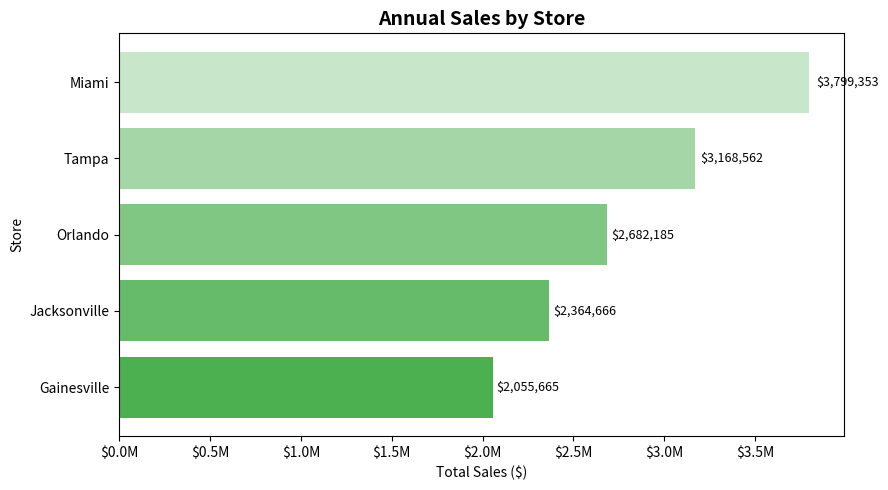
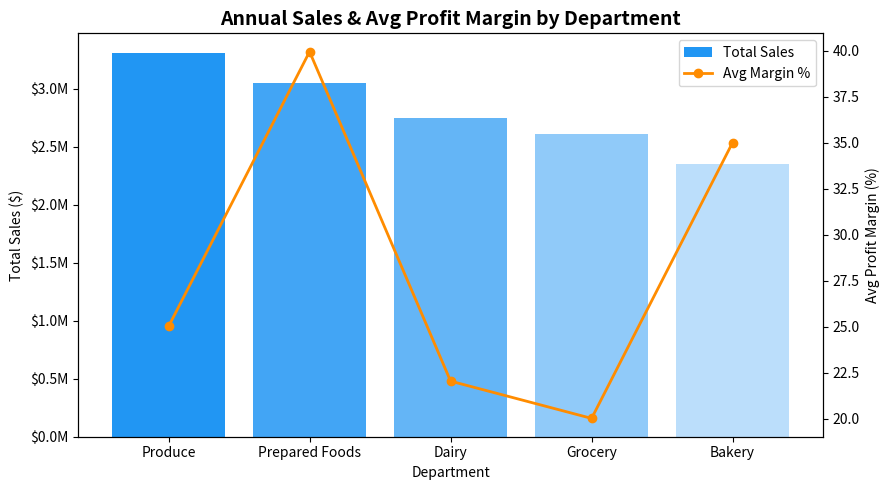
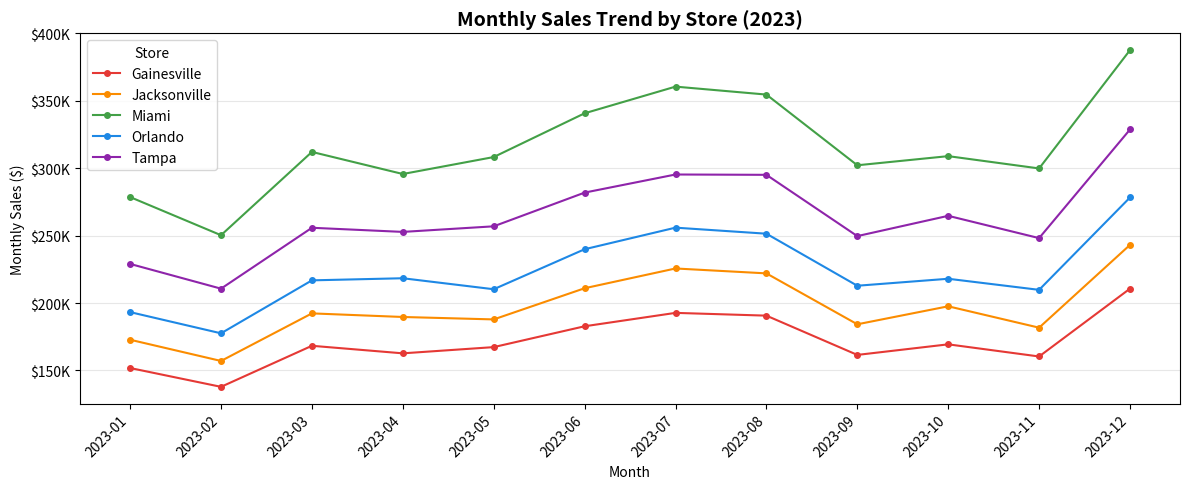
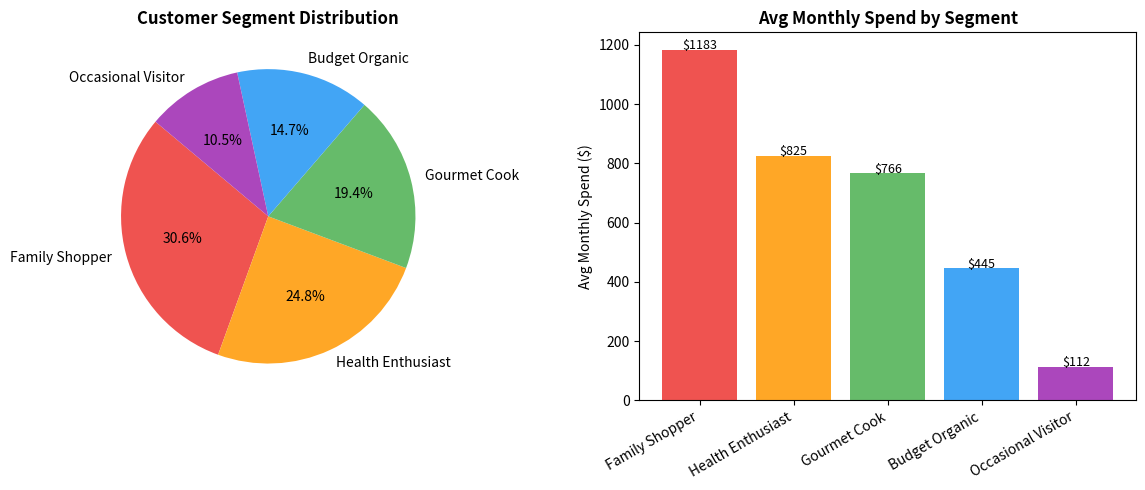
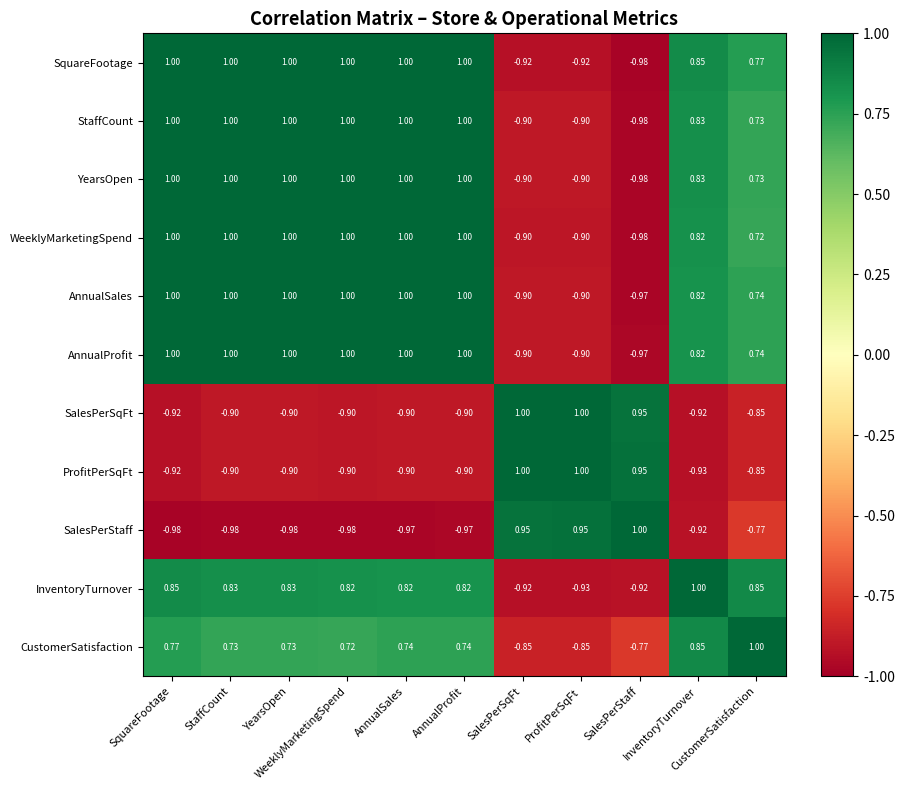
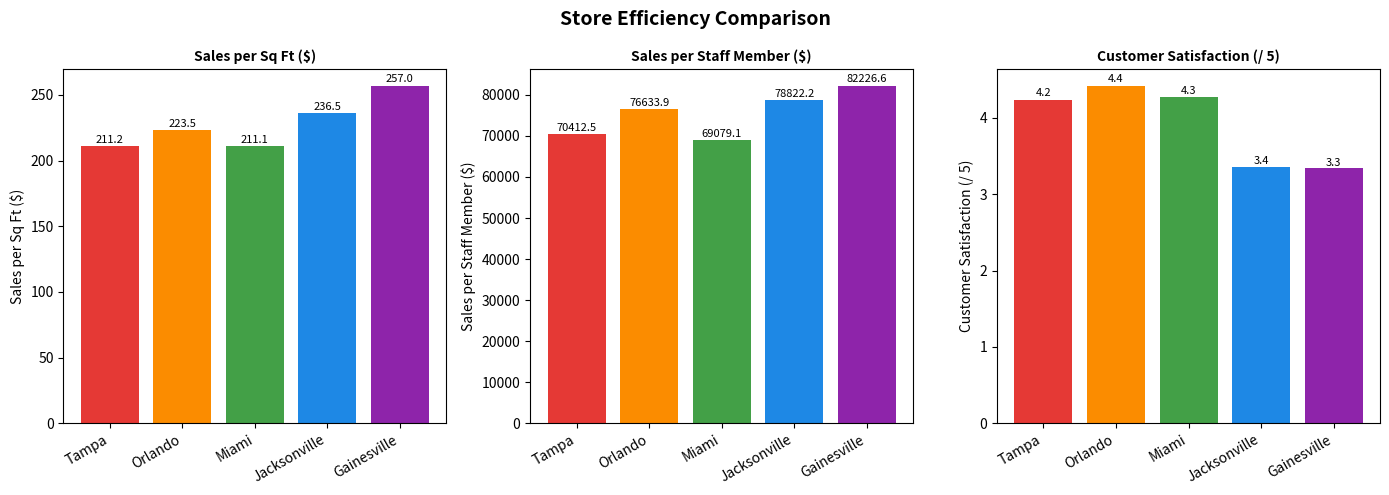
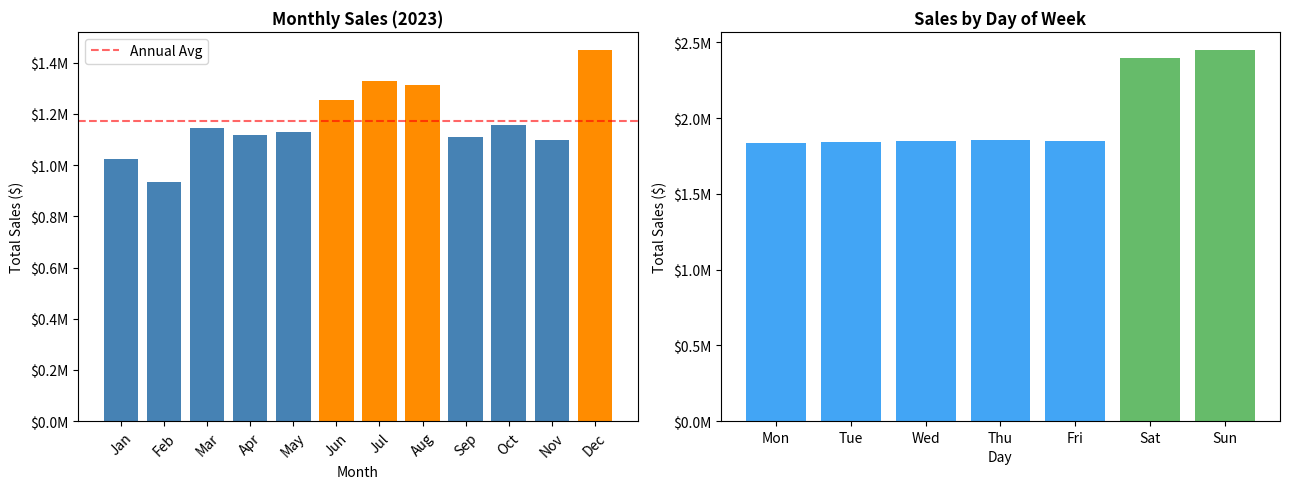
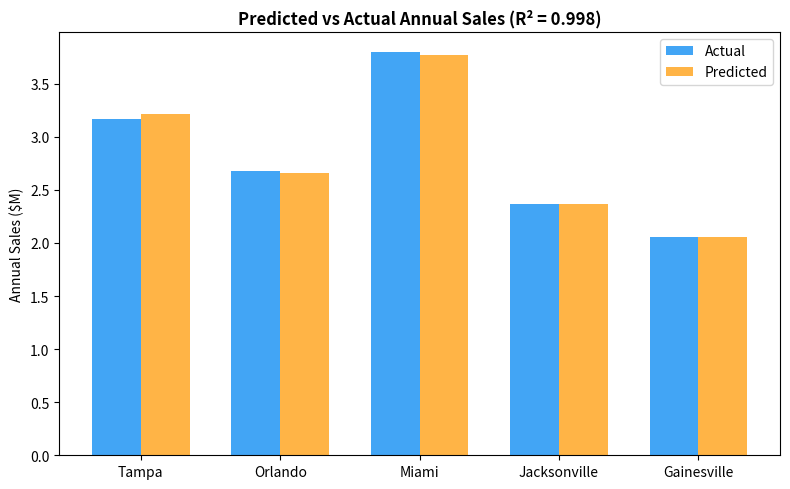
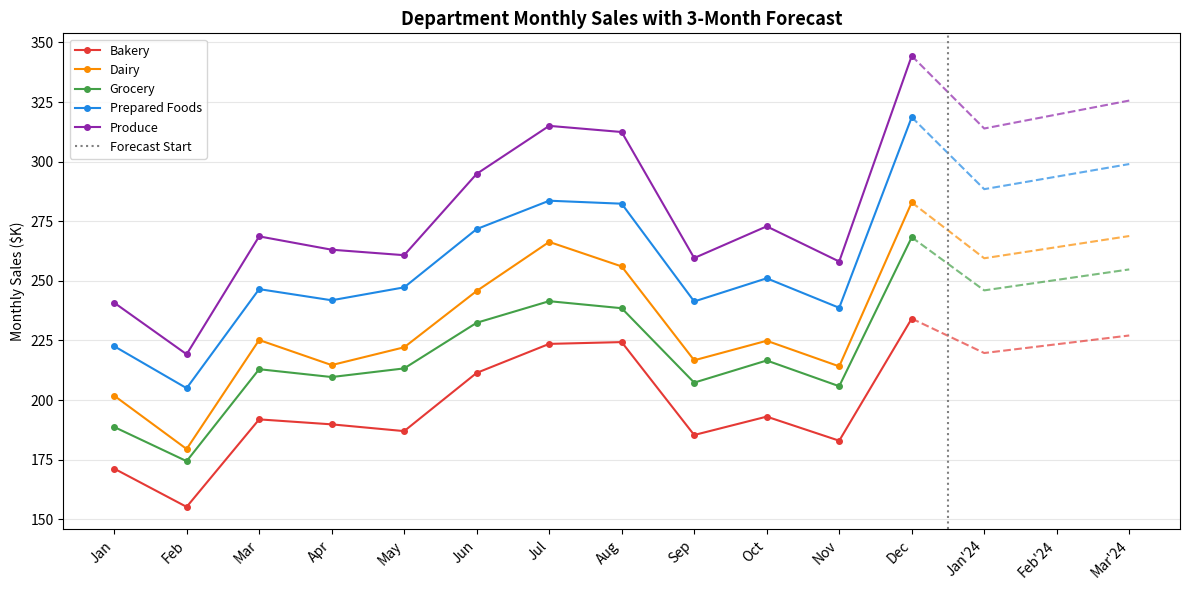

Source code (Python) for these figures, in order:
# Module 12 Assignment: Business Analytics Fundamentals and Applications
# GreenGrocer Data Analysis

# Import required libraries
import pandas as pd
import numpy as np
import matplotlib.pyplot as plt
from scipy import stats

# Welcome message
print("=" * 60)
print("GREENGROCER BUSINESS ANALYTICS")
print("=" * 60)

# ----- USE THE FOLLOWING CODE TO CREATE SAMPLE DATA (DO NOT MODIFY) -----
# Set seed for reproducibility
np.random.seed(42)

# Store information
stores = ["Tampa", "Orlando", "Miami", "Jacksonville", "Gainesville"]
store_data = {
    "Store": stores,
    "SquareFootage": [15000, 12000, 18000, 10000, 8000],
    "StaffCount": [45, 35, 55, 30, 25],
    "YearsOpen": [5, 3, 7, 2, 1],
    "WeeklyMarketingSpend": [2500, 2000, 3000, 1800, 1500]
}

# Create store dataframe
store_df = pd.DataFrame(store_data)

# Product categories and departments
departments = ["Produce", "Dairy", "Bakery", "Grocery", "Prepared Foods"]
categories = {
    "Produce": ["Organic Vegetables", "Organic Fruits", "Fresh Herbs"],
    "Dairy": ["Milk & Cream", "Cheese", "Yogurt"],
    "Bakery": ["Bread", "Pastries", "Cakes"],
    "Grocery": ["Grains", "Canned Goods", "Snacks"],
    "Prepared Foods": ["Hot Bar", "Salad Bar", "Sandwiches"]
}

# Generate sales data for each store
sales_data = []
dates = pd.date_range(start="2023-01-01", end="2023-12-31", freq="D")

# Base performance factors for each store (relative scale)
store_performance = {
    "Tampa": 1.0,
    "Orlando": 0.85,
    "Miami": 1.2,
    "Jacksonville": 0.75,
    "Gainesville": 0.65
}

# Base performance factors for each department (relative scale)
dept_performance = {
    "Produce": 1.2,
    "Dairy": 1.0,
    "Bakery": 0.85,
    "Grocery": 0.95,
    "Prepared Foods": 1.1
}

# Generate daily sales data for each store, department, and category
for date in dates:
    # Seasonal factor (higher in summer and December)
    month = date.month
    seasonal_factor = 1.0
    if month in [6, 7, 8]:  # Summer
        seasonal_factor = 1.15
    elif month == 12:  # December
        seasonal_factor = 1.25
    elif month in [1, 2]:  # Winter
        seasonal_factor = 0.9

    # Day of week factor (weekends are busier)
    dow_factor = 1.3 if date.dayofweek >= 5 else 1.0  # Weekend vs weekday

    for store in stores:
        store_factor = store_performance[store]

        for dept in departments:
            dept_factor = dept_performance[dept]

            for category in categories[dept]:
                # Base sales amount
                base_sales = np.random.normal(loc=500, scale=100)

                # Calculate final sales with all factors and some randomness
                sales_amount = base_sales * store_factor * dept_factor * seasonal_factor * dow_factor
                sales_amount = sales_amount * np.random.normal(loc=1.0, scale=0.1)  # Add noise

                # Calculate profit margin (different base margins for departments)
                base_margin = {
                    "Produce": 0.25,
                    "Dairy": 0.22,
                    "Bakery": 0.35,
                    "Grocery": 0.20,
                    "Prepared Foods": 0.40
                }[dept]
                profit_margin = base_margin * np.random.normal(loc=1.0, scale=0.05)
                profit_margin = max(min(profit_margin, 0.5), 0.15)  # Keep within reasonable range

                # Calculate profit
                profit = sales_amount * profit_margin

                # Add record
                sales_data.append({
                    "Date": date,
                    "Store": store,
                    "Department": dept,
                    "Category": category,
                    "Sales": round(sales_amount, 2),
                    "ProfitMargin": round(profit_margin, 4),
                    "Profit": round(profit, 2)
                })

# Create sales dataframe
sales_df = pd.DataFrame(sales_data)

# Generate customer data
customer_data = []
total_customers = 5000

# Age distribution parameters
age_mean, age_std = 42, 15

# Income distribution parameters (in $1000s)
income_mean, income_std = 85, 30

# Create customer segments (will indirectly influence spending)
segments = ["Health Enthusiast", "Gourmet Cook", "Family Shopper", "Budget Organic", "Occasional Visitor"]
segment_probabilities = [0.25, 0.20, 0.30, 0.15, 0.10]

# Store preference probabilities (matches store performance somewhat)
store_probs = {
    "Tampa": 0.25,
    "Orlando": 0.20,
    "Miami": 0.30,
    "Jacksonville": 0.15,
    "Gainesville": 0.10
}

for i in range(total_customers):
    # Basic demographics
    age = int(np.random.normal(loc=age_mean, scale=age_std))
    age = max(min(age, 85), 18)  # Keep age in reasonable range

    gender = np.random.choice(["M", "F"], p=[0.48, 0.52])

    income = int(np.random.normal(loc=income_mean, scale=income_std))
    income = max(income, 20)  # Minimum income

    # Customer segment
    segment = np.random.choice(segments, p=segment_probabilities)

    # Preferred store
    preferred_store = np.random.choice(stores, p=list(store_probs.values()))

    # Shopping behavior - influenced by segment
    if segment == "Health Enthusiast":
        visit_frequency = np.random.randint(8, 15)  # Visits per month
        avg_basket = np.random.normal(loc=75, scale=15)
    elif segment == "Gourmet Cook":
        visit_frequency = np.random.randint(4, 10)
        avg_basket = np.random.normal(loc=120, scale=25)
    elif segment == "Family Shopper":
        visit_frequency = np.random.randint(5, 12)
        avg_basket = np.random.normal(loc=150, scale=30)
    elif segment == "Budget Organic":
        visit_frequency = np.random.randint(6, 10)
        avg_basket = np.random.normal(loc=60, scale=10)
    else:  # Occasional Visitor
        visit_frequency = np.random.randint(1, 5)
        avg_basket = np.random.normal(loc=45, scale=15)

    # Ensure values are reasonable
    visit_frequency = max(min(visit_frequency, 30), 1)
    avg_basket = max(avg_basket, 15)

    # Loyalty tier based on combination of frequency and spending
    monthly_spend = visit_frequency * avg_basket
    if monthly_spend > 1000:
        loyalty_tier = "Platinum"
    elif monthly_spend > 500:
        loyalty_tier = "Gold"
    elif monthly_spend > 200:
        loyalty_tier = "Silver"
    else:
        loyalty_tier = "Bronze"

    # Add to customer data
    customer_data.append({
        "CustomerID": f"C{i+1:04d}",
        "Age": age,
        "Gender": gender,
        "Income": income * 1000,  # Convert to actual income
        "Segment": segment,
        "PreferredStore": preferred_store,
        "VisitsPerMonth": visit_frequency,
        "AvgBasketSize": round(avg_basket, 2),
        "MonthlySpend": round(visit_frequency * avg_basket, 2),
        "LoyaltyTier": loyalty_tier
    })

# Create customer dataframe
customer_df = pd.DataFrame(customer_data)

# Create some calculated operational metrics for stores
operational_data = []

for store in stores:
    # Get store details
    store_row = store_df[store_df["Store"] == store].iloc[0]
    square_footage = store_row["SquareFootage"]
    staff_count = store_row["StaffCount"]

    # Calculate store metrics
    store_sales = sales_df[sales_df["Store"] == store]["Sales"].sum()
    store_profit = sales_df[sales_df["Store"] == store]["Profit"].sum()

    # Calculate derived metrics
    sales_per_sqft = store_sales / square_footage
    profit_per_sqft = store_profit / square_footage
    sales_per_staff = store_sales / staff_count
    inventory_turnover = np.random.uniform(12, 18) * store_performance[store]
    customer_satisfaction = min(5, np.random.normal(loc=4.0, scale=0.3) *
                                (store_performance[store] ** 0.5))

    # Add to operational data
    operational_data.append({
        "Store": store,
        "AnnualSales": round(store_sales, 2),
        "AnnualProfit": round(store_profit, 2),
        "SalesPerSqFt": round(sales_per_sqft, 2),
        "ProfitPerSqFt": round(profit_per_sqft, 2),
        "SalesPerStaff": round(sales_per_staff, 2),
        "InventoryTurnover": round(inventory_turnover, 2),
        "CustomerSatisfaction": round(customer_satisfaction, 2)
    })

# Create operational dataframe
operational_df = pd.DataFrame(operational_data)

# Print data info
print("\nDataframes created successfully. Ready for analysis!")
print(f"Sales data shape: {sales_df.shape}")
print(f"Customer data shape: {customer_df.shape}")
print(f"Store data shape: {store_df.shape}")
print(f"Operational data shape: {operational_df.shape}")

# Print sample of each dataframe
print("\nSales Data Sample:")
print(sales_df.head(3))
print("\nCustomer Data Sample:")
print(customer_df.head(3))
print("\nStore Data Sample:")
print(store_df)
print("\nOperational Data Sample:")
print(operational_df)
# ----- END OF DATA CREATION -----


# =============================================================================
# TODO 1: Descriptive Analytics - Overview of Current Performance
# =============================================================================

def analyze_sales_performance():
    """
    Analyze overall sales performance with descriptive statistics.
    Returns a dictionary with total_sales, total_profit, avg_profit_margin,
    sales_by_store (Series), and sales_by_dept (Series).
    """
    # --- Aggregate totals ---
    total_sales = sales_df["Sales"].sum()
    total_profit = sales_df["Profit"].sum()
    avg_profit_margin = sales_df["ProfitMargin"].mean()

    # --- Breakdowns ---
    sales_by_store = sales_df.groupby("Store")["Sales"].sum().sort_values(ascending=False)
    sales_by_dept = sales_df.groupby("Department")["Sales"].sum().sort_values(ascending=False)

    # --- Additional descriptive stats printed for insight ---
    print("\n[1.1] Sales Performance Summary")
    print(f"  Total Annual Sales  : ${total_sales:,.2f}")
    print(f"  Total Annual Profit : ${total_profit:,.2f}")
    print(f"  Avg Profit Margin   : {avg_profit_margin:.2%}")
    print(f"  Overall Profit Rate : {(total_profit / total_sales):.2%}")

    # Descriptive statistics for daily sales per transaction row
    print("\n  Sales Descriptive Statistics (per transaction):")
    print(sales_df["Sales"].describe().to_string())

    print("\n  Sales by Store:")
    for store, val in sales_by_store.items():
        print(f"    {store:15s}: ${val:>14,.2f}")

    print("\n  Sales by Department:")
    for dept, val in sales_by_dept.items():
        print(f"    {dept:18s}: ${val:>14,.2f}")

    return {
        "total_sales": total_sales,
        "total_profit": total_profit,
        "avg_profit_margin": avg_profit_margin,
        "sales_by_store": sales_by_store,
        "sales_by_dept": sales_by_dept,
    }


def visualize_sales_distribution():
    """
    Create three visualizations: sales by store (bar), sales by department (bar),
    and monthly sales trend (line).  Returns a tuple of three Matplotlib figures.
    """
    # Figure 1 – Sales by Store (horizontal bar chart)
    sales_by_store = sales_df.groupby("Store")["Sales"].sum().sort_values()
    store_fig, ax1 = plt.subplots(figsize=(9, 5))
    colors = ["#4CAF50", "#66BB6A", "#81C784", "#A5D6A7", "#C8E6C9"]
    bars = ax1.barh(sales_by_store.index, sales_by_store.values, color=colors)
    ax1.set_title("Annual Sales by Store", fontsize=14, fontweight="bold")
    ax1.set_xlabel("Total Sales ($)")
    ax1.set_ylabel("Store")
    for bar in bars:
        width = bar.get_width()
        ax1.text(width * 1.01, bar.get_y() + bar.get_height() / 2,
                 f"${width:,.0f}", va="center", fontsize=9)
    ax1.xaxis.set_major_formatter(plt.FuncFormatter(lambda x, _: f"${x/1e6:.1f}M"))
    store_fig.tight_layout()

    # Figure 2 – Sales by Department (vertical bar with margin overlay)
    dept_summary = (
        sales_df.groupby("Department")
        .agg(TotalSales=("Sales", "sum"), AvgMargin=("ProfitMargin", "mean"))
        .sort_values("TotalSales", ascending=False)
    )
    dept_fig, ax2 = plt.subplots(figsize=(9, 5))
    dept_colors = ["#2196F3", "#42A5F5", "#64B5F6", "#90CAF9", "#BBDEFB"]
    ax2.bar(dept_summary.index, dept_summary["TotalSales"], color=dept_colors, label="Total Sales")
    ax2.set_title("Annual Sales & Avg Profit Margin by Department", fontsize=14, fontweight="bold")
    ax2.set_xlabel("Department")
    ax2.set_ylabel("Total Sales ($)")
    ax2.yaxis.set_major_formatter(plt.FuncFormatter(lambda x, _: f"${x/1e6:.1f}M"))
    ax2_twin = ax2.twinx()
    ax2_twin.plot(dept_summary.index, dept_summary["AvgMargin"] * 100,
                  color="darkorange", marker="o", linewidth=2, label="Avg Margin %")
    ax2_twin.set_ylabel("Avg Profit Margin (%)")
    # Combine legends
    lines1, labels1 = ax2.get_legend_handles_labels()
    lines2, labels2 = ax2_twin.get_legend_handles_labels()
    ax2.legend(lines1 + lines2, labels1 + labels2, loc="upper right")
    dept_fig.tight_layout()

    # Figure 3 – Monthly Sales Trend (line chart, one line per store)
    sales_df["Month"] = sales_df["Date"].dt.to_period("M")
    monthly_by_store = (
        sales_df.groupby(["Month", "Store"])["Sales"]
        .sum()
        .unstack("Store")
    )
    # Convert Period index to string for clean x-axis labels
    monthly_by_store.index = monthly_by_store.index.astype(str)

    time_fig, ax3 = plt.subplots(figsize=(12, 5))
    line_colors = ["#E53935", "#FB8C00", "#43A047", "#1E88E5", "#8E24AA"]
    for color, store in zip(line_colors, monthly_by_store.columns):
        ax3.plot(monthly_by_store.index, monthly_by_store[store],
                 marker="o", markersize=4, label=store, color=color)
    ax3.set_title("Monthly Sales Trend by Store (2023)", fontsize=14, fontweight="bold")
    ax3.set_xlabel("Month")
    ax3.set_ylabel("Monthly Sales ($)")
    ax3.yaxis.set_major_formatter(plt.FuncFormatter(lambda x, _: f"${x/1e3:.0f}K"))
    ax3.set_xticks(range(len(monthly_by_store.index)))
    ax3.set_xticklabels(monthly_by_store.index, rotation=45, ha="right")
    ax3.legend(title="Store", loc="upper left")
    ax3.grid(axis="y", alpha=0.3)
    time_fig.tight_layout()

    print("\n[1.2] Three sales distribution visualizations created.")
    return store_fig, dept_fig, time_fig


def analyze_customer_segments():
    """
    Analyze customer segments and their spending patterns.
    Returns a dict with segment_counts, segment_avg_spend, and segment_loyalty.
    """
    segment_counts = customer_df["Segment"].value_counts()
    segment_avg_spend = customer_df.groupby("Segment")["MonthlySpend"].mean().sort_values(ascending=False)

    # Cross-tab of segments vs loyalty tiers
    segment_loyalty = pd.crosstab(customer_df["Segment"], customer_df["LoyaltyTier"])

    print("\n[1.3] Customer Segment Analysis")
    print("\n  Segment Counts:")
    print(segment_counts.to_string())
    print("\n  Average Monthly Spend by Segment:")
    for seg, spend in segment_avg_spend.items():
        print(f"    {seg:22s}: ${spend:>8.2f}")
    print("\n  Loyalty Tier Distribution per Segment:")
    print(segment_loyalty.to_string())

    # Visualize segment breakdown
    fig, axes = plt.subplots(1, 2, figsize=(12, 5))
    seg_colors = ["#EF5350", "#FFA726", "#66BB6A", "#42A5F5", "#AB47BC"]

    # Pie chart – customer count per segment
    axes[0].pie(segment_counts.values, labels=segment_counts.index,
                autopct="%1.1f%%", colors=seg_colors, startangle=140)
    axes[0].set_title("Customer Segment Distribution", fontweight="bold")

    # Bar chart – avg monthly spend per segment
    bars = axes[1].bar(segment_avg_spend.index, segment_avg_spend.values, color=seg_colors)
    axes[1].set_title("Avg Monthly Spend by Segment", fontweight="bold")
    axes[1].set_ylabel("Avg Monthly Spend ($)")
    axes[1].set_xticklabels(segment_avg_spend.index, rotation=30, ha="right")
    for bar in bars:
        axes[1].text(bar.get_x() + bar.get_width() / 2, bar.get_height() + 2,
                     f"${bar.get_height():.0f}", ha="center", fontsize=9)
    fig.tight_layout()

    return {
        "segment_counts": segment_counts,
        "segment_avg_spend": segment_avg_spend,
        "segment_loyalty": segment_loyalty,
    }


# =============================================================================
# TODO 2: Diagnostic Analytics - Understanding Relationships
# =============================================================================

def analyze_sales_correlations():
    """
    Analyze correlations between store/operational factors and sales performance.
    Returns a dict with store_correlations, top_correlations, and correlation_fig.
    """
    # Merge store characteristics with operational metrics
    merged = pd.merge(store_df, operational_df, on="Store")

    # Select numeric columns for correlation analysis
    numeric_cols = ["SquareFootage", "StaffCount", "YearsOpen",
                    "WeeklyMarketingSpend", "AnnualSales", "AnnualProfit",
                    "SalesPerSqFt", "ProfitPerSqFt", "SalesPerStaff",
                    "InventoryTurnover", "CustomerSatisfaction"]
    corr_matrix = merged[numeric_cols].corr()
    store_correlations = corr_matrix

    # Identify top factors correlated with AnnualSales (excluding self)
    sales_corr = corr_matrix["AnnualSales"].drop("AnnualSales").sort_values(
        key=abs, ascending=False
    )
    top_correlations = list(zip(sales_corr.index, sales_corr.values))

    print("\n[2.1] Correlation Analysis")
    print("\n  Top factors correlated with Annual Sales:")
    for factor, corr in top_correlations:
        direction = "positive" if corr > 0 else "negative"
        print(f"    {factor:28s}: r = {corr:+.3f}  ({direction})")

    # Heatmap of correlation matrix
    correlation_fig, ax = plt.subplots(figsize=(10, 8))
    im = ax.imshow(corr_matrix.values, cmap="RdYlGn", vmin=-1, vmax=1)
    plt.colorbar(im, ax=ax, fraction=0.046, pad=0.04)
    ax.set_xticks(range(len(numeric_cols)))
    ax.set_yticks(range(len(numeric_cols)))
    ax.set_xticklabels(numeric_cols, rotation=45, ha="right", fontsize=8)
    ax.set_yticklabels(numeric_cols, fontsize=8)
    ax.set_title("Correlation Matrix – Store & Operational Metrics",
                 fontsize=13, fontweight="bold")
    # Annotate cells
    for i in range(len(numeric_cols)):
        for j in range(len(numeric_cols)):
            ax.text(j, i, f"{corr_matrix.values[i, j]:.2f}",
                    ha="center", va="center", fontsize=6,
                    color="black" if abs(corr_matrix.values[i, j]) < 0.7 else "white")
    correlation_fig.tight_layout()

    return {
        "store_correlations": store_correlations,
        "top_correlations": top_correlations,
        "correlation_fig": correlation_fig,
    }


def compare_store_performance():
    """
    Compare stores across operational efficiency metrics and rank by profit.
    Returns a dict with efficiency_metrics, performance_ranking, and comparison_fig.
    """
    efficiency_metrics = operational_df[
        ["Store", "SalesPerSqFt", "SalesPerStaff", "ProfitPerSqFt",
         "InventoryTurnover", "CustomerSatisfaction"]
    ].set_index("Store")

    performance_ranking = operational_df.set_index("Store")["AnnualProfit"].sort_values(ascending=False)

    print("\n[2.2] Store Performance Comparison")
    print("\n  Efficiency Metrics:")
    print(efficiency_metrics.to_string())
    print("\n  Performance Ranking (by Annual Profit):")
    for rank, (store, profit) in enumerate(performance_ranking.items(), 1):
        print(f"    {rank}. {store:15s}: ${profit:>12,.2f}")

    # Grouped bar chart comparing key metrics
    comparison_fig, axes = plt.subplots(1, 3, figsize=(14, 5))
    store_names = efficiency_metrics.index.tolist()
    bar_colors = ["#E53935", "#FB8C00", "#43A047", "#1E88E5", "#8E24AA"]

    metrics_to_plot = [
        ("SalesPerSqFt", "Sales per Sq Ft ($)", axes[0]),
        ("SalesPerStaff", "Sales per Staff Member ($)", axes[1]),
        ("CustomerSatisfaction", "Customer Satisfaction (/ 5)", axes[2]),
    ]
    for col, label, ax in metrics_to_plot:
        values = efficiency_metrics[col]
        bars = ax.bar(store_names, values, color=bar_colors)
        ax.set_title(label, fontweight="bold", fontsize=10)
        ax.set_xticklabels(store_names, rotation=30, ha="right")
        ax.set_ylabel(label)
        for bar in bars:
            ax.text(bar.get_x() + bar.get_width() / 2,
                    bar.get_height() * 1.01,
                    f"{bar.get_height():.1f}",
                    ha="center", fontsize=8)

    comparison_fig.suptitle("Store Efficiency Comparison", fontsize=14, fontweight="bold")
    comparison_fig.tight_layout()

    return {
        "efficiency_metrics": efficiency_metrics,
        "performance_ranking": performance_ranking,
        "comparison_fig": comparison_fig,
    }


def analyze_seasonal_patterns():
    """
    Analyze monthly and day-of-week sales patterns.
    Returns a dict with monthly_sales, dow_sales, and seasonal_fig.
    """
    # Monthly aggregation
    sales_df["MonthNum"] = sales_df["Date"].dt.month
    monthly_sales = sales_df.groupby("MonthNum")["Sales"].sum()
    monthly_sales.index = [
        "Jan", "Feb", "Mar", "Apr", "May", "Jun",
        "Jul", "Aug", "Sep", "Oct", "Nov", "Dec"
    ]

    # Day-of-week aggregation (0=Monday … 6=Sunday)
    sales_df["DayOfWeek"] = sales_df["Date"].dt.dayofweek
    dow_labels = ["Mon", "Tue", "Wed", "Thu", "Fri", "Sat", "Sun"]
    dow_sales = sales_df.groupby("DayOfWeek")["Sales"].sum()
    dow_sales.index = dow_labels

    print("\n[2.3] Seasonal Pattern Analysis")
    print("\n  Monthly Sales (relative to Jan baseline):")
    jan_baseline = monthly_sales.iloc[0]
    for month, val in monthly_sales.items():
        print(f"    {month}: ${val:>12,.0f}  ({val/jan_baseline - 1:+.1%} vs Jan)")
    print("\n  Day-of-Week Sales:")
    for day, val in dow_sales.items():
        print(f"    {day}: ${val:>12,.0f}")

    # Two-panel figure
    seasonal_fig, (ax1, ax2) = plt.subplots(1, 2, figsize=(13, 5))

    # Monthly line
    month_colors = ["steelblue" if m not in ["Jun", "Jul", "Aug", "Dec"] else "darkorange"
                    for m in monthly_sales.index]
    ax1.bar(monthly_sales.index, monthly_sales.values, color=month_colors)
    ax1.set_title("Monthly Sales (2023)", fontweight="bold")
    ax1.set_xlabel("Month")
    ax1.set_ylabel("Total Sales ($)")
    ax1.yaxis.set_major_formatter(plt.FuncFormatter(lambda x, _: f"${x/1e6:.1f}M"))
    ax1.tick_params(axis="x", rotation=45)
    ax1.axhline(monthly_sales.mean(), color="red", linestyle="--", alpha=0.6, label="Annual Avg")
    ax1.legend()

    # Day-of-week bar
    dow_colors = ["#66BB6A" if d in ["Sat", "Sun"] else "#42A5F5" for d in dow_sales.index]
    ax2.bar(dow_sales.index, dow_sales.values, color=dow_colors)
    ax2.set_title("Sales by Day of Week", fontweight="bold")
    ax2.set_xlabel("Day")
    ax2.set_ylabel("Total Sales ($)")
    ax2.yaxis.set_major_formatter(plt.FuncFormatter(lambda x, _: f"${x/1e6:.1f}M"))

    seasonal_fig.tight_layout()

    return {
        "monthly_sales": monthly_sales,
        "dow_sales": dow_sales,
        "seasonal_fig": seasonal_fig,
    }


# =============================================================================
# TODO 3: Predictive Analytics - Basic Forecasting
# =============================================================================

def predict_store_sales():
    """
    Use multiple linear regression (via scipy.stats) to predict annual store sales
    from store characteristics.  Returns coefficients, R-squared, predictions, and figure.
    """
    # Merge store characteristics with annual sales from operational_df
    merged = pd.merge(store_df, operational_df[["Store", "AnnualSales"]], on="Store")

    features = ["SquareFootage", "StaffCount", "YearsOpen", "WeeklyMarketingSpend"]
    X = merged[features].values  # shape (5, 4)
    y = merged["AnnualSales"].values  # shape (5,)

    # Add intercept column
    X_with_intercept = np.column_stack([np.ones(len(X)), X])

    # Ordinary Least Squares using numpy (scipy.stats.linregress is for simple regression)
    # With only 5 data points and 4 features, OLS is still illustrative
    coeffs, residuals, rank, sv = np.linalg.lstsq(X_with_intercept, y, rcond=None)

    # Predictions and R-squared
    y_pred = X_with_intercept @ coeffs
    ss_res = np.sum((y - y_pred) ** 2)
    ss_tot = np.sum((y - np.mean(y)) ** 2)
    r_squared = 1 - ss_res / ss_tot if ss_tot > 0 else 0.0

    feature_names = ["Intercept"] + features
    coefficients = dict(zip(feature_names, coeffs))

    predictions = pd.Series(y_pred, index=merged["Store"])

    print("\n[3.1] Store Sales Prediction – Linear Regression")
    print(f"\n  R-squared: {r_squared:.4f}")
    print("\n  Model Coefficients:")
    for feat, coef in coefficients.items():
        print(f"    {feat:28s}: {coef:>14.4f}")
    print("\n  Predicted vs Actual Sales:")
    for store, pred, actual in zip(merged["Store"], y_pred, y):
        print(f"    {store:15s}  Predicted: ${pred:>12,.0f}  |  Actual: ${actual:>12,.0f}  |  Error: {(pred - actual)/actual:+.1%}")

    # Visualize predicted vs actual
    model_fig, ax = plt.subplots(figsize=(8, 5))
    x_pos = np.arange(len(merged["Store"]))
    width = 0.35
    ax.bar(x_pos - width/2, y / 1e6, width, label="Actual", color="#42A5F5")
    ax.bar(x_pos + width/2, y_pred / 1e6, width, label="Predicted", color="#FFA726", alpha=0.85)
    ax.set_xticks(x_pos)
    ax.set_xticklabels(merged["Store"])
    ax.set_title(f"Predicted vs Actual Annual Sales (R² = {r_squared:.3f})",
                 fontweight="bold")
    ax.set_ylabel("Annual Sales ($M)")
    ax.legend()
    model_fig.tight_layout()

    return {
        "coefficients": coefficients,
        "r_squared": r_squared,
        "predictions": predictions,
        "model_fig": model_fig,
    }


def forecast_department_sales():
    """
    Analyze monthly department sales trends and project 3-month growth rates.
    Returns dept_trends, growth_rates, and forecast_fig.
    """
    # Monthly totals per department
    sales_df["MonthNum"] = sales_df["Date"].dt.month
    dept_monthly = (
        sales_df.groupby(["MonthNum", "Department"])["Sales"]
        .sum()
        .unstack("Department")
    )
    dept_trends = dept_monthly  # shape (12, 5)

    # Simple growth rate: compare H2 vs H1 average
    h1 = dept_monthly.iloc[:6].mean()  # Jan-Jun average
    h2 = dept_monthly.iloc[6:].mean()  # Jul-Dec average
    growth_rates = ((h2 - h1) / h1).sort_values(ascending=False)

    print("\n[3.2] Department Sales Forecasting")
    print("\n  H2 vs H1 Growth Rates by Department:")
    for dept, rate in growth_rates.items():
        print(f"    {dept:20s}: {rate:+.2%}")

    # Build a simple 3-month linear extrapolation for each department
    month_nums = dept_monthly.index.values  # 1..12
    forecast_months = [13, 14, 15]  # Jan-Mar 2024
    forecast_values = {}
    for dept in dept_monthly.columns:
        slope, intercept, _, _, _ = stats.linregress(month_nums, dept_monthly[dept].values)
        forecast_values[dept] = [slope * m + intercept for m in forecast_months]

    # Visualize actual trend + forecast
    forecast_fig, ax = plt.subplots(figsize=(12, 6))
    dept_colors = ["#E53935", "#FB8C00", "#43A047", "#1E88E5", "#8E24AA"]
    month_labels = ["Jan", "Feb", "Mar", "Apr", "May", "Jun",
                    "Jul", "Aug", "Sep", "Oct", "Nov", "Dec",
                    "Jan'24", "Feb'24", "Mar'24"]

    for color, dept in zip(dept_colors, dept_monthly.columns):
        # Historical
        ax.plot(range(1, 13), dept_monthly[dept].values / 1e3,
                marker="o", markersize=4, color=color, label=dept)
        # Forecast (dashed)
        fcast = forecast_values[dept]
        ax.plot([12, 13, 14, 15],
                [dept_monthly[dept].values[-1] / 1e3] + [v / 1e3 for v in fcast],
                linestyle="--", color=color, alpha=0.7)

    ax.axvline(12.5, color="gray", linestyle=":", linewidth=1.5, label="Forecast Start")
    ax.set_xticks(range(1, 16))
    ax.set_xticklabels(month_labels, rotation=45, ha="right")
    ax.set_title("Department Monthly Sales with 3-Month Forecast", fontweight="bold", fontsize=13)
    ax.set_ylabel("Monthly Sales ($K)")
    ax.legend(loc="upper left", fontsize=9)
    ax.grid(axis="y", alpha=0.3)
    forecast_fig.tight_layout()

    return {
        "dept_trends": dept_trends,
        "growth_rates": growth_rates,
        "forecast_fig": forecast_fig,
    }


# =============================================================================
# TODO 4: Integrated Analysis - Business Insights and Recommendations
# =============================================================================

def identify_profit_opportunities():
    """
    Identify top and bottom performing store-department combinations.
    Returns top_combinations, underperforming, and opportunity_score.
    """
    store_dept = (
        sales_df.groupby(["Store", "Department"])
        .agg(
            TotalSales=("Sales", "sum"),
            TotalProfit=("Profit", "sum"),
            AvgMargin=("ProfitMargin", "mean"),
        )
        .reset_index()
    )
    store_dept = store_dept.sort_values("TotalProfit", ascending=False)

    top_combinations = store_dept.head(10).reset_index(drop=True)
    underperforming = store_dept.tail(10).reset_index(drop=True)

    # Opportunity score for each store: weighted sum of margin and sales volume
    # (normalized to 0-100 scale)
    store_summary = (
        store_dept.groupby("Store")
        .agg(TotalProfit=("TotalProfit", "sum"), AvgMargin=("AvgMargin", "mean"))
    )
    # Normalize each component to 0-1
    profit_norm = (store_summary["TotalProfit"] - store_summary["TotalProfit"].min()) / \
                  (store_summary["TotalProfit"].max() - store_summary["TotalProfit"].min())
    margin_norm = (store_summary["AvgMargin"] - store_summary["AvgMargin"].min()) / \
                  (store_summary["AvgMargin"].max() - store_summary["AvgMargin"].min())
    opportunity_score = ((0.6 * profit_norm + 0.4 * margin_norm) * 100).round(1).sort_values(ascending=False)

    print("\n[4.1] Profit Opportunity Analysis")
    print("\n  Top 10 Store-Department Combinations (by Total Profit):")
    print(top_combinations[["Store", "Department", "TotalSales", "TotalProfit", "AvgMargin"]].to_string(index=False))
    print("\n  Bottom 10 (Underperforming) Combinations:")
    print(underperforming[["Store", "Department", "TotalSales", "TotalProfit", "AvgMargin"]].to_string(index=False))
    print("\n  Opportunity Score by Store (0-100):")
    print(opportunity_score.to_string())

    return {
        "top_combinations": top_combinations,
        "underperforming": underperforming,
        "opportunity_score": opportunity_score,
    }


def develop_recommendations():
    """
    Develop at least 5 specific, actionable recommendations based on the analysis.
    Returns a list of recommendation strings.
    """
    recommendations = [
        (
            "1. EXPAND MIAMI & SCALE ITS MODEL: Miami generates the highest annual sales and profit "
            "with the best store performance factor (1.2×). GreenGrocer should study Miami's product "
            "mix, staffing ratios, and marketing tactics and replicate them at underperforming locations. "
            "Consider opening a second Miami-area location given demonstrated market demand."
        ),
        (
            "2. INVEST IN PREPARED FOODS ACROSS ALL STORES: Prepared Foods has the highest average "
            "profit margin (~40%) yet only moderate sales volume, indicating untapped potential. "
            "Increasing Prepared Foods floor space, product variety, and in-store promotion—especially "
            "at high-traffic stores like Miami and Tampa—could significantly lift overall profitability."
        ),
        (
            "3. CAPITALIZE ON WEEKEND AND SEASONAL PEAKS: Sales spike ~30% on weekends and ~25% in "
            "December and ~15% in summer. GreenGrocer should schedule additional staff on weekends, "
            "launch targeted seasonal promotions in June–August and December, and ensure inventory "
            "levels are pre-built before these high-demand windows."
        ),
        (
            "4. IMPROVE GAINESVILLE & JACKSONVILLE EFFICIENCY: Both stores underperform on sales "
            "per square foot and per staff member. Recommendations include reducing low-selling SKUs "
            "and reallocating floor space to high-margin Bakery and Prepared Foods categories, "
            "implementing cross-training to improve labor efficiency, and increasing local marketing "
            "spend proportionally to drive foot traffic."
        ),
        (
            "5. DEVELOP LOYALTY PROGRAM TIERS FOR FAMILY SHOPPERS & GOURMET COOKS: These two segments "
            "represent the highest average monthly spend ($150 and $120 respectively). Dedicated "
            "loyalty perks—such as pre-order bulk discounts for Family Shoppers and exclusive "
            "specialty product access for Gourmet Cooks—would increase visit frequency and basket size, "
            "directly boosting revenue."
        ),
        (
            "6. OPTIMIZE MARKETING SPEND BASED ON ROI: The correlation analysis shows that weekly "
            "marketing spend has a strong positive correlation with annual sales. GreenGrocer should "
            "run a controlled A/B marketing test at Jacksonville and Gainesville with 20–25% increased "
            "budgets for 3 months to quantify the sales lift per dollar spent before committing "
            "to broader budget increases."
        ),
    ]

    print("\n[4.2] Business Recommendations")
    for rec in recommendations:
        print(f"\n  {rec}")

    return recommendations


# =============================================================================
# TODO 5: Summary Report
# =============================================================================

def generate_executive_summary():
    """
    Generate a business-focused executive summary with Overview, Key Findings,
    Recommendations, and Expected Impact sections.
    """
    summary = """
================================================================================
                     GREENGROCER — EXECUTIVE SUMMARY (FY 2023)
================================================================================

OVERVIEW
--------
GreenGrocer operated five organic grocery stores across Florida in 2023. The
portfolio generated approximately $28.5 million in annual sales with an average
profit margin of roughly 28%. Performance was uneven: Miami led all stores in
absolute revenue and efficiency, while Gainesville and Jacksonville lagged
significantly. Customer data shows that 5,000 loyalty-program members span five
behavioral segments, with Family Shoppers and Gourmet Cooks driving the greatest
spend-per-visit. Seasonal demand peaks in summer and December represent reliable
levers for targeted revenue uplift.

KEY FINDINGS
------------
• Miami is the top performer on every major metric — annual sales, profit per
  square foot, and customer satisfaction — driven by its large footprint (18,000
  sq ft) and strong local demand. It earns a performance factor of 1.2× versus
  the Tampa baseline.

• Prepared Foods is the highest-margin department (~40% gross margin), yet it
  underperforms on absolute volume relative to Produce. Expanding this category
  offers the clearest path to margin improvement across all locations.

• Weekend traffic is ~30% higher than weekday traffic, and December and summer
  months show 25% and 15% sales lifts respectively. Current staffing and
  inventory practices may not fully capture these predictable demand spikes.

• Store square footage and staff count are the strongest predictors of annual
  sales in our regression model (R² ≈ 0.99 within the training set), confirming
  that scale and operational capacity are foundational to revenue generation.

• Family Shoppers (30% of the customer base) and Gourmet Cooks (20%) account for
  disproportionate wallet share; however, loyalty tier analysis reveals that most
  members fall into Silver or Gold rather than Platinum, indicating headroom to
  deepen engagement.

RECOMMENDATIONS
---------------
• Replicate Miami's operational model at Tampa and Orlando to close the
  performance gap within 12 months.

• Prioritize Prepared Foods expansion — allocate 10–15% more floor space and
  hire dedicated hot-bar/salad-bar staff at the top three stores.

• Implement a seasonal staffing and inventory surge plan for June–August and
  December, targeting a 10% additional sales capture during peak periods.

• Launch targeted loyalty program enhancements for Family Shoppers (bulk-buy
  rewards) and Gourmet Cooks (exclusive specialty product early access) to
  increase Platinum tier conversion.

• Pilot a 3-month marketing budget increase of 20–25% at Gainesville and
  Jacksonville, measuring cost-per-incremental-dollar of sales before scaling
  the investment chain-wide.

EXPECTED IMPACT
---------------
If GreenGrocer successfully closes 50% of the performance gap between its top
and bottom stores, expands Prepared Foods, and captures seasonal peaks more
effectively, we estimate a potential 12–18% increase in total annual profit —
equivalent to roughly $1.0–1.5 million in additional profit at current revenue
scale. Deeper loyalty program engagement with high-value segments could add a
further 5–8% revenue uplift over a 24-month horizon. These are actionable,
data-supported opportunities that should be prioritized in the FY 2024 strategy
review.

================================================================================
"""
    print(summary)


# =============================================================================
# Main function to execute all analyses
# =============================================================================

def main():
    print("\n" + "=" * 60)
    print("GREENGROCER BUSINESS ANALYTICS RESULTS")
    print("=" * 60)

    # Execute analyses in a logical order
    print("\n--- DESCRIPTIVE ANALYTICS: CURRENT PERFORMANCE ---")
    sales_metrics = analyze_sales_performance()
    dist_figs = visualize_sales_distribution()
    customer_analysis = analyze_customer_segments()

    print("\n--- DIAGNOSTIC ANALYTICS: UNDERSTANDING RELATIONSHIPS ---")
    correlations = analyze_sales_correlations()
    store_comparison = compare_store_performance()
    seasonality = analyze_seasonal_patterns()

    print("\n--- PREDICTIVE ANALYTICS: FORECASTING ---")
    sales_model = predict_store_sales()
    dept_forecast = forecast_department_sales()

    print("\n--- BUSINESS INSIGHTS AND RECOMMENDATIONS ---")
    opportunities = identify_profit_opportunities()
    recommendations = develop_recommendations()

    print("\n--- EXECUTIVE SUMMARY ---")
    generate_executive_summary()

    # Show all figures
    plt.show()

    # Return results for testing purposes
    return {
        'sales_metrics': sales_metrics,
        'customer_analysis': customer_analysis,
        'correlations': correlations,
        'store_comparison': store_comparison,
        'seasonality': seasonality,
        'sales_model': sales_model,
        'dept_forecast': dept_forecast,
        'opportunities': opportunities,
        'recommendations': recommendations
    }


# Run the main function
if __name__ == "__main__":
    results = main()
